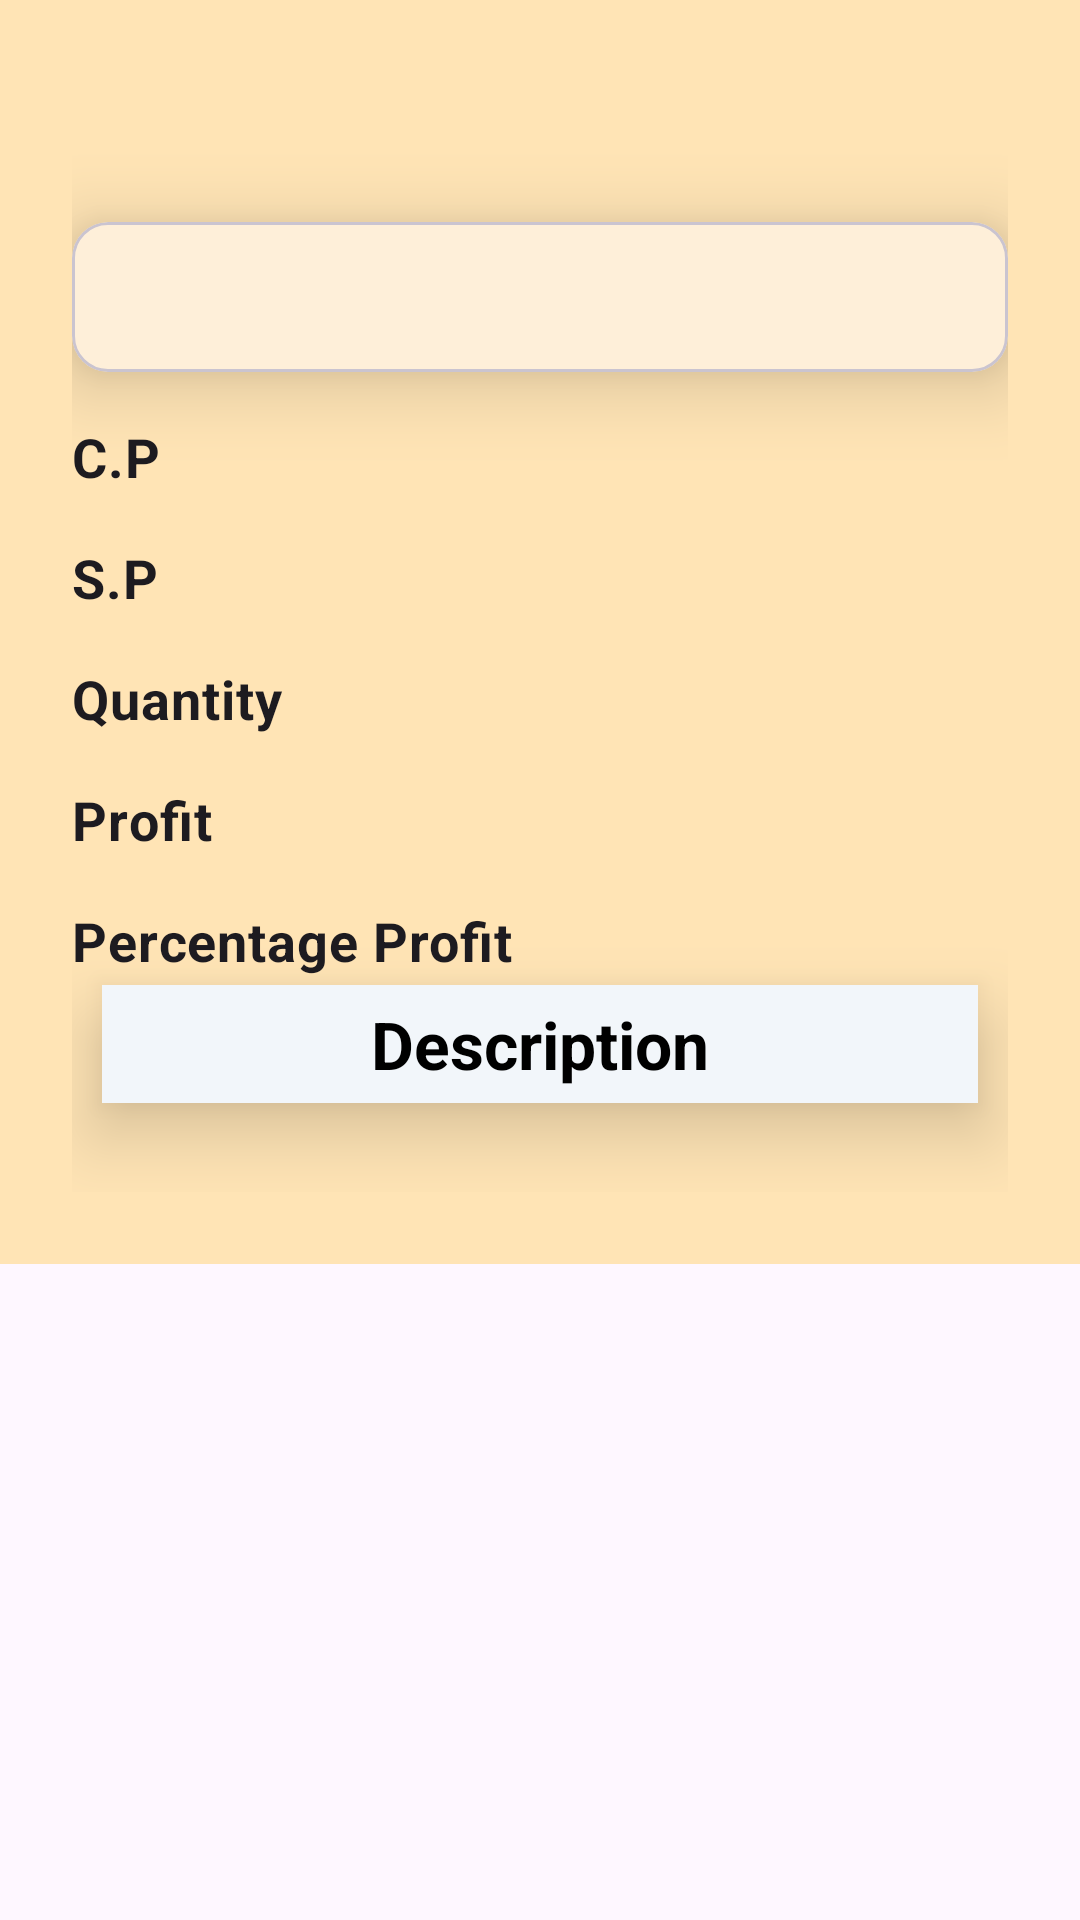

The Android layout XML behind this screen, and the referenced resources:
<!-- AndroidManifest.xml: application theme Theme.Inventory -->
<!-- res/layout/fragment_view.xml -->
<?xml version="1.0" encoding="utf-8"?>
<ScrollView
    xmlns:android="http://schemas.android.com/apk/res/android"
    android:layout_width="match_parent"
    android:layout_height="match_parent"
    >
<androidx.constraintlayout.widget.ConstraintLayout
    xmlns:app="http://schemas.android.com/apk/res-auto"
    xmlns:tools="http://schemas.android.com/tools"
    android:layout_width="match_parent"
    android:padding="24dp"
    android:id="@+id/viewFrag"
    android:layout_height="match_parent"
    android:background="@color/lightBrown"
    tools:context=".appFragments.ViewFragment">

    <com.google.android.material.card.MaterialCardView
        android:id="@+id/view_page_product_name_card_view"
        android:layout_width="match_parent"
        android:layout_height="wrap_content"
        android:minHeight="50dp"
        app:cardElevation="@dimen/text_margin"
        android:layout_marginTop="50dp"
        app:layout_constraintStart_toStartOf="parent"
        app:layout_constraintTop_toTopOf="parent">

        <TextView
            android:id="@+id/view_page_product_name"
            style="LargePlaceHolderText"
            android:textStyle="bold"
            android:textSize="24sp"
            android:layout_width="wrap_content"
            android:layout_height="wrap_content"
            android:layout_gravity="center"
            tools:text="@string/product_name_placeholder"/>

    </com.google.android.material.card.MaterialCardView>


    <TextView
        android:id="@+id/view_page_c_p_place_holder"
        style="@style/MediumPlaceHolderText"
        android:layout_width="wrap_content"
        android:layout_height="wrap_content"
        android:layout_marginTop="@dimen/text_margin"
        android:text="@string/c_p"
        app:layout_constraintStart_toStartOf="parent"
        app:layout_constraintTop_toBottomOf="@id/view_page_product_name_card_view" />

    <TextView
        android:id="@+id/view_page_c_p"
        android:layout_width="wrap_content"
        android:layout_height="wrap_content"
        android:textSize="22sp"
        app:layout_constraintEnd_toEndOf="parent"
        app:layout_constraintTop_toTopOf="@id/view_page_c_p_place_holder"
        app:layout_constraintBottom_toBottomOf="@id/view_page_c_p_place_holder"
        tools:text="$180" />

    <TextView
        android:id="@+id/view_page_s_p_place_holder"
        style="@style/MediumPlaceHolderText"
        android:layout_width="wrap_content"
        android:layout_height="wrap_content"
        android:layout_marginTop="@dimen/text_margin"
        android:text="@string/s_p"
        app:layout_constraintStart_toStartOf="parent"
        app:layout_constraintTop_toBottomOf="@id/view_page_c_p_place_holder" />

    <TextView
        android:id="@+id/view_page_s_p"
        android:layout_width="wrap_content"
        android:layout_height="wrap_content"
        android:textSize="22sp"
        app:layout_constraintEnd_toEndOf="parent"
        app:layout_constraintTop_toTopOf="@id/view_page_s_p_place_holder"
        app:layout_constraintBottom_toBottomOf="@id/view_page_s_p_place_holder"
        tools:text="$200" />


    <TextView
        android:id="@+id/view_page_qty_place_holder"
        style="@style/MediumPlaceHolderText"
        android:layout_width="wrap_content"
        android:layout_height="wrap_content"
        android:layout_marginTop="@dimen/text_margin"
        android:text="@string/quantity"
        app:layout_constraintStart_toStartOf="parent"
        app:layout_constraintTop_toBottomOf="@id/view_page_s_p_place_holder" />

    <TextView
        android:id="@+id/view_page_qty"
        android:layout_width="wrap_content"
        android:layout_height="wrap_content"
        android:textSize="22sp"
        app:layout_constraintEnd_toEndOf="parent"
        app:layout_constraintTop_toTopOf="@id/view_page_qty_place_holder"
        app:layout_constraintBottom_toBottomOf="@id/view_page_qty_place_holder"
        tools:text="2000" />

    <TextView
        android:id="@+id/view_page_profit_place_holder"
        style="@style/MediumPlaceHolderText"
        android:layout_width="wrap_content"
        android:layout_height="wrap_content"
        android:layout_marginTop="@dimen/text_margin"
        android:text="Profit"
        app:layout_constraintStart_toStartOf="parent"
        app:layout_constraintTop_toBottomOf="@id/view_page_qty_place_holder" />

    <TextView
        android:id="@+id/view_page_profit"
        android:layout_width="wrap_content"
        android:layout_height="wrap_content"
        android:textSize="22sp"
        app:layout_constraintEnd_toEndOf="parent"
        app:layout_constraintTop_toTopOf="@id/view_page_profit_place_holder"
        app:layout_constraintBottom_toBottomOf="@id/view_page_profit_place_holder"
        tools:text="2000" />

    <TextView
        android:id="@+id/view_page_percent_profit_place_holder"
        style="@style/MediumPlaceHolderText"
        android:layout_width="wrap_content"
        android:layout_height="wrap_content"
        android:layout_marginTop="@dimen/text_margin"
        android:text="Percentage Profit"
        app:layout_constraintStart_toStartOf="parent"
        app:layout_constraintTop_toBottomOf="@id/view_page_profit_place_holder" />

    <TextView
        android:id="@+id/view_page_percent_profit"
        android:layout_width="wrap_content"
        android:layout_height="wrap_content"
        android:textSize="22sp"
        app:layout_constraintEnd_toEndOf="parent"
        app:layout_constraintTop_toTopOf="@id/view_page_percent_profit_place_holder"
        app:layout_constraintBottom_toBottomOf="@id/view_page_percent_profit_place_holder"
        tools:text="2000" />

    <TextView
        android:id="@+id/view_page_description_place_holder"
        android:text="@string/description"
        android:gravity="center"
        android:textStyle="bold|normal"
        android:textSize="22sp"
        android:elevation="15dp"
        android:padding="5dp"
        android:layout_marginLeft="10dp"
        android:layout_marginRight="10dp"
        android:background="#F2F6FA"
        android:textColor="@color/black"
        android:layout_width="match_parent"
        android:layout_height="wrap_content"
        app:layout_constraintStart_toStartOf="parent"
        app:layout_constraintTop_toBottomOf="@id/view_page_percent_profit" />

    <TextView
        android:id="@+id/view_page_description"
        android:layout_marginTop="@dimen/between_element"
        android:textSize="16sp"
        android:layout_width="wrap_content"
        android:layout_height="wrap_content"
        app:layout_constraintStart_toStartOf="parent"
        app:layout_constraintTop_toBottomOf="@id/view_page_description_place_holder"
        tools:text="@string/jargon"/>




























</androidx.constraintlayout.widget.ConstraintLayout>
</ScrollView>
<!-- resources referenced by this layout -->
<resources>
  <color name="black">#FF000000</color>
  <color name="lightBrown">#FFE4B5</color>
  <dimen name="between_element">8dp</dimen>
  <dimen name="parent_padding">24dp</dimen>
  <dimen name="text_margin">16dp</dimen>
  <string name="add_to_sell">Add to sell</string>
  <string name="c_p">C.P</string>
  <string name="description">Description</string>
  <string name="edit">Edit</string>
  <string name="jargon">You can generate up to 50 random English words at a time. To get more words, just click the “Generate Words” button to generate a new list of words. Note that the selected words in the textarea will still be there even after you click the “Generate Words” button</string>
  <string name="product_name_placeholder">Product Name</string>
  <string name="quantity">Quantity</string>
  <string name="s_p">S.P</string>
  <style name="MediumPlaceHolderText" parent="Widget.MaterialComponents.TextView">
          <item name="android:textSize">18sp</item>
          <item name="android:textStyle">bold</item>
          <item name="android:textAppearance">?attr/textAppearanceBodyMedium</item>
      </style>
  <style name="Theme.Inventory" parent="Base.Theme.Inventory" />
  <style name="Base.Theme.Inventory" parent="Theme.Material3.DayNight.NoActionBar">
          
          
  
          <item name="colorPrimary">@color/yellow</item>
          <item name="colorPrimaryVariant">@color/yellow</item>
          <item name="colorOnPrimary">@color/white</item>
          
          <item name="colorSecondary">@color/teal_200</item>
          <item name="colorSecondaryVariant">@color/teal_700</item>
          <item name="colorOnSecondary">@color/black</item>
          
          <item name="android:statusBarColor" tools:targetApi="l">@color/yellow</item>
  
      </style>
  <color name="yellow">#FFC801</color>
  <color name="white">#FFFFFFFF</color>
  <color name="teal_200">#FF03DAC5</color>
  <color name="teal_700">#FF018786</color>
</resources>
